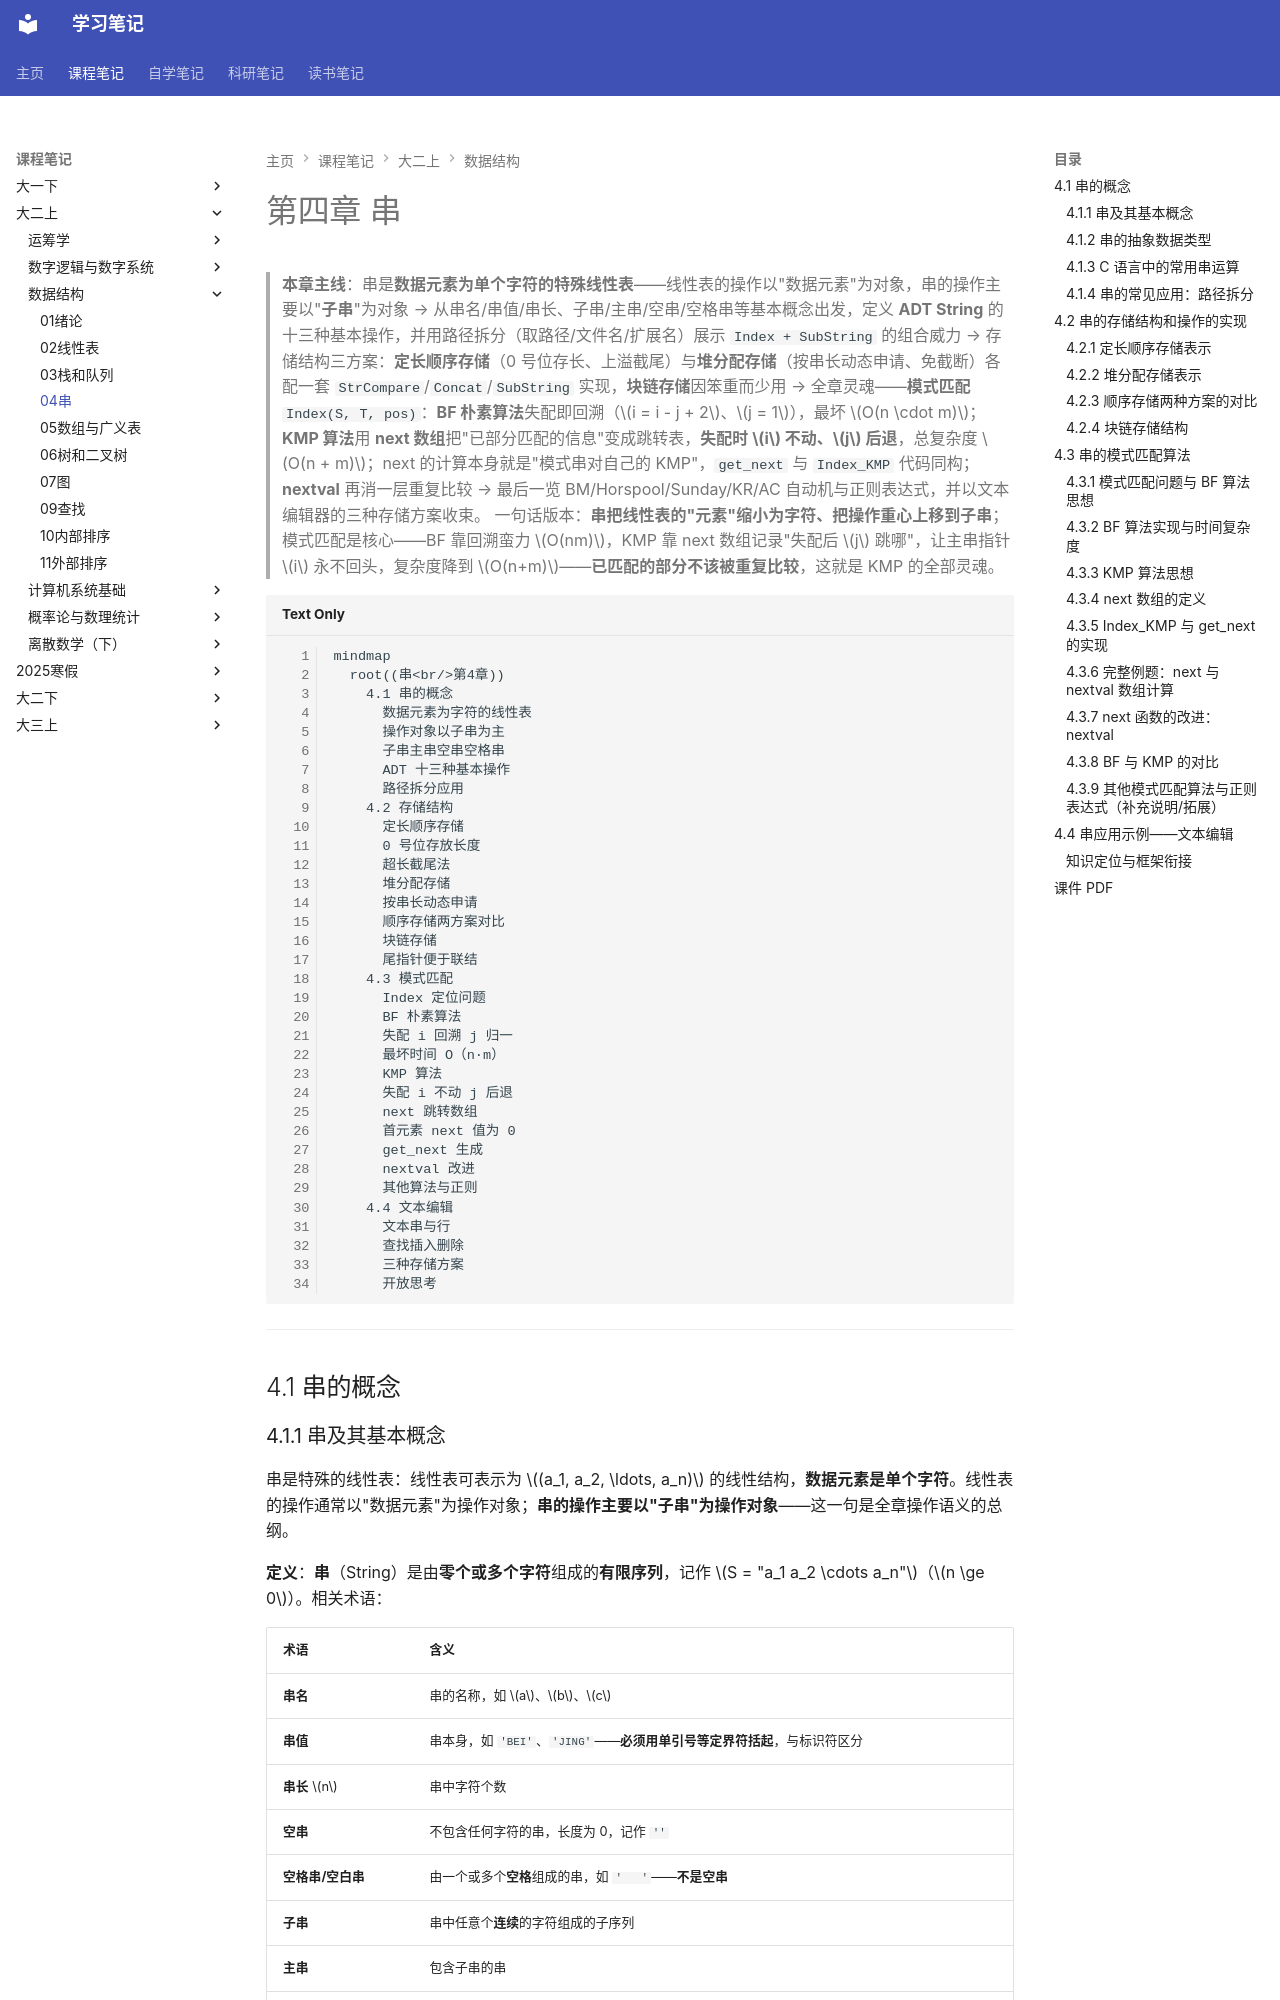

repository: naimore3/CogniShelf · page: 课程笔记/大二上/数据结构/04串/04串/index.html · generator: mkdocs

# 第四章 串

> **本章主线**：串是**数据元素为单个字符的特殊线性表**——线性表的操作以"数据元素"为对象，串的操作主要以"**子串**"为对象 → 从串名/串值/串长、子串/主串/空串/空格串等基本概念出发，定义 **ADT String** 的十三种基本操作，并用路径拆分（取路径/文件名/扩展名）展示 `Index + SubString` 的组合威力 → 存储结构三方案：**定长顺序存储**（0 号位存长、上溢截尾）与**堆分配存储**（按串长动态申请、免截断）各配一套 `StrCompare`/`Concat`/`SubString` 实现，**块链存储**因笨重而少用 → 全章灵魂——**模式匹配** `Index(S, T, pos)`：**BF 朴素算法**失配即回溯（$i = i - j + 2$、$j = 1$），最坏 $O(n \cdot m)$；**KMP 算法**用 **next 数组**把"已部分匹配的信息"变成跳转表，**失配时 $i$ 不动、$j$ 后退**，总复杂度 $O(n + m)$；next 的计算本身就是"模式串对自己的 KMP"，`get_next` 与 `Index_KMP` 代码同构；**nextval** 再消一层重复比较 → 最后一览 BM/Horspool/Sunday/KR/AC 自动机与正则表达式，并以文本编辑器的三种存储方案收束。
> 一句话版本：**串把线性表的"元素"缩小为字符、把操作重心上移到子串**；模式匹配是核心——BF 靠回溯蛮力 $O(nm)$，KMP 靠 next 数组记录"失配后 $j$ 跳哪"，让主串指针 $i$ 永不回头，复杂度降到 $O(n+m)$——**已匹配的部分不该被重复比较**，这就是 KMP 的全部灵魂。

```mermaid
mindmap
  root((串<br/>第4章))
    4.1 串的概念
      数据元素为字符的线性表
      操作对象以子串为主
      子串主串空串空格串
      ADT 十三种基本操作
      路径拆分应用
    4.2 存储结构
      定长顺序存储
      0 号位存放长度
      超长截尾法
      堆分配存储
      按串长动态申请
      顺序存储两方案对比
      块链存储
      尾指针便于联结
    4.3 模式匹配
      Index 定位问题
      BF 朴素算法
      失配 i 回溯 j 归一
      最坏时间 O（n·m）
      KMP 算法
      失配 i 不动 j 后退
      next 跳转数组
      首元素 next 值为 0
      get_next 生成
      nextval 改进
      其他算法与正则
    4.4 文本编辑
      文本串与行
      查找插入删除
      三种存储方案
      开放思考
```

---

## 4.1 串的概念

### 4.1.1 串及其基本概念

串是特殊的线性表：线性表可表示为 $(a_1, a_2, \ldots, a_n)$ 的线性结构，**数据元素是单个字符**。线性表的操作通常以"数据元素"为操作对象；**串的操作主要以"子串"为操作对象**——这一句是全章操作语义的总纲。

**定义**：**串**（String）是由**零个或多个字符**组成的**有限序列**，记作 $S = "a_1 a_2 \cdots a_n"$（$n \ge 0$）。相关术语：

| 术语 | 含义 |
|---|---|
| **串名** | 串的名称，如 $a$、$b$、$c$ |
| **串值** | 串本身，如 `'BEI'`、`'JING'`——**必须用单引号等定界符括起**，与标识符区分 |
| **串长** $n$ | 串中字符个数 |
| **空串** | 不包含任何字符的串，长度为 0，记作 `''` |
| **空格串/空白串** | 由一个或多个**空格**组成的串，如 `'   '`——**不是空串** |
| **子串** | 串中任意个**连续**的字符组成的子序列 |
| **主串** | 包含子串的串 |
| **串相等** | 两个串**长度相等**，且**对应位置的字符都相等**——空格是字符，参与比较 |

用例子钉死语义：$a=$`'BEI'`，$b=$`'JING'`，$c=$`'BEIJING'`，$d=$`'BEI JING'`。则 $a$、$b$ 都是 $c$ 的子串；$c$ 与 $d$ **不相等**（$d$ 多一个空格字符，长度已不同）——**空格串 ≠ 空串 ≠ 省略**，这是初学者最易混淆处。

字符的位置与子串的位置沿用线性表约定：串中第 $i$ 个字符记为 $S[i]$（或 $S[i-1]$，视下标方案而定，4.2 的 `SString` 从 1 开始编号）；子串在主串中的位置以**其首字符在主串中的位置**表示。
